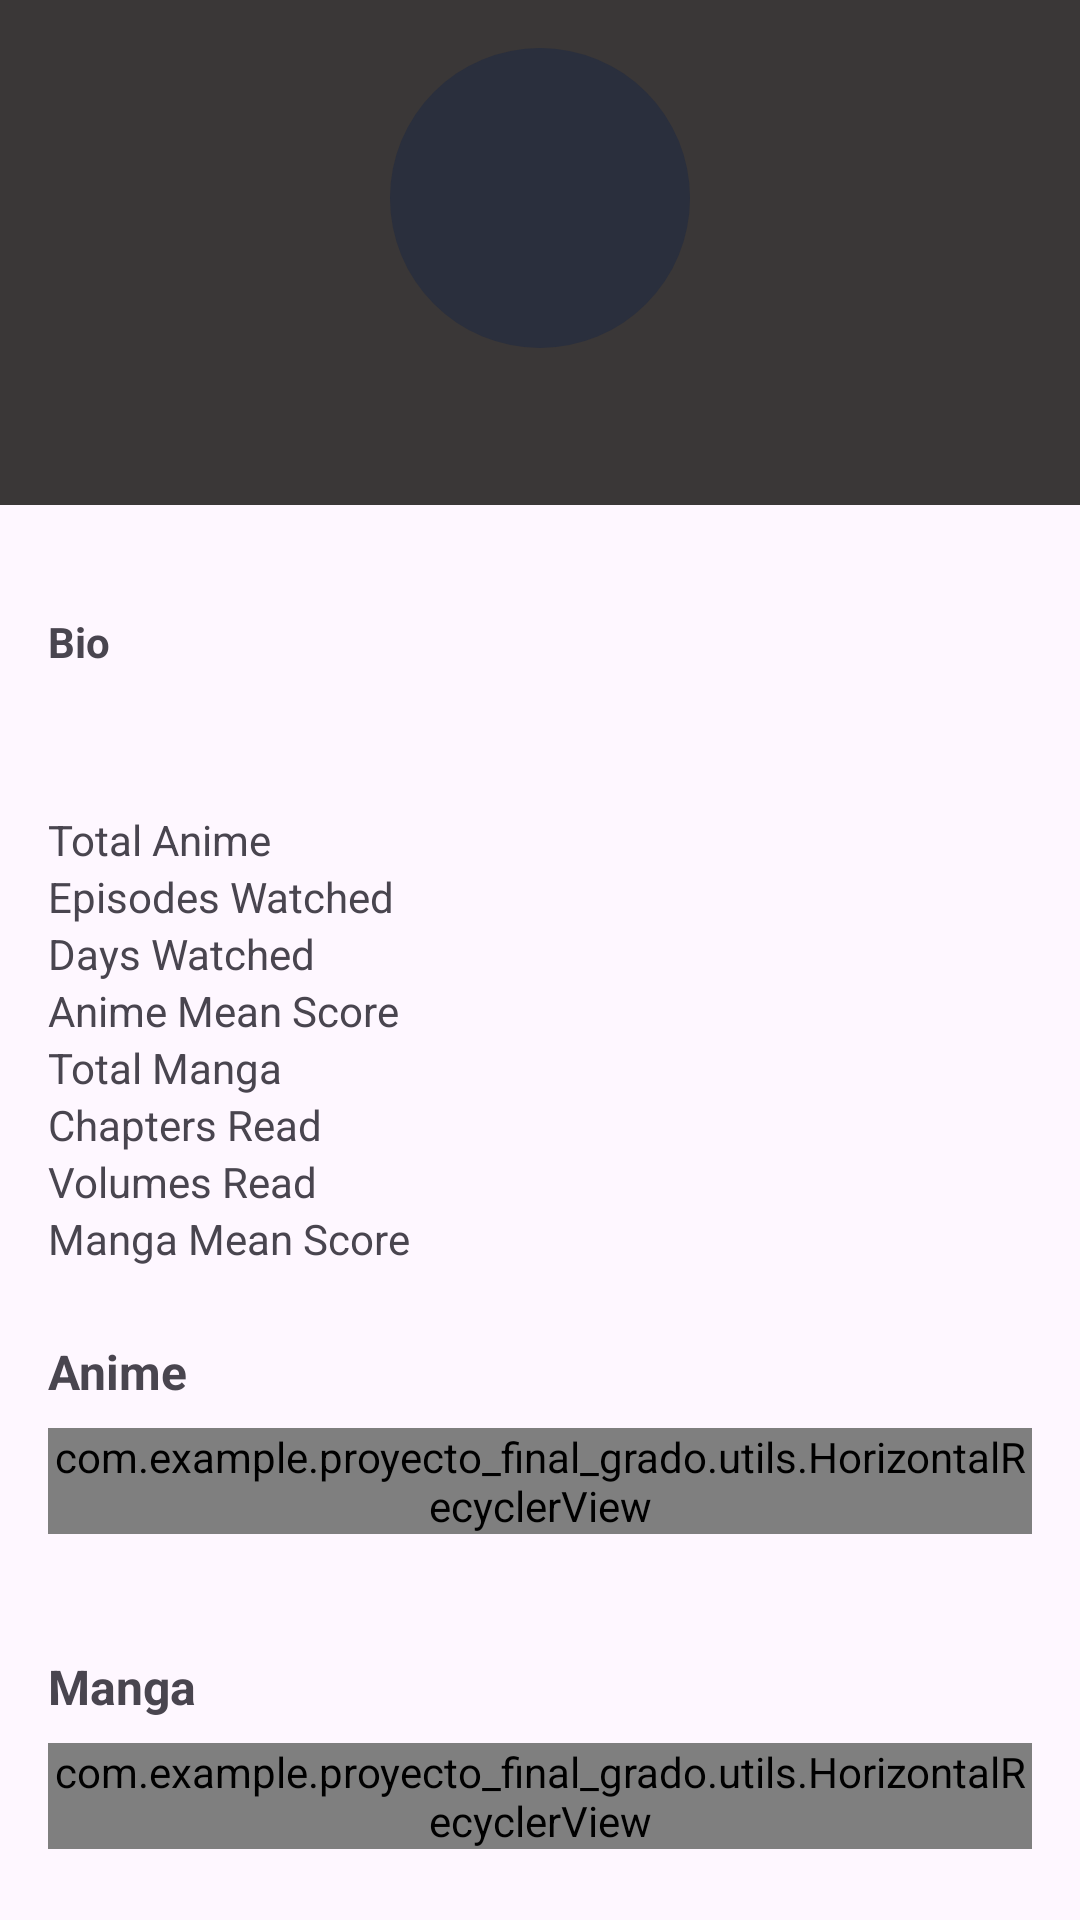

The Android layout XML behind this screen, and the referenced resources:
<!-- AndroidManifest.xml: application theme Theme.Proyecto_Final_Grado -->
<!-- res/layout/fragment_profile.xml -->
<?xml version="1.0" encoding="utf-8"?>
<androidx.coordinatorlayout.widget.CoordinatorLayout xmlns:android="http://schemas.android.com/apk/res/android"
    xmlns:app="http://schemas.android.com/apk/res-auto"
    android:layout_width="match_parent"
    android:layout_height="match_parent">

        <com.google.android.material.appbar.AppBarLayout
            android:id="@+id/appBarLayout"
            android:layout_width="match_parent"
            android:layout_height="wrap_content"
            android:theme="@style/ThemeOverlay.Material3.Dark.ActionBar">



            <androidx.constraintlayout.widget.ConstraintLayout
                android:layout_width="match_parent"
                android:layout_height="wrap_content"

                android:background="@color/background">

                <ImageView
                    android:id="@+id/backgroundImage"
                    android:layout_width="0dp"
                    android:layout_height="0dp"
                    android:scaleType="centerCrop"
                    android:contentDescription="@string/background_image"
                    app:layout_constraintTop_toTopOf="parent"
                    app:layout_constraintBottom_toBottomOf="parent"
                    app:layout_constraintStart_toStartOf="parent"
                    app:layout_constraintEnd_toEndOf="parent" />

                <androidx.constraintlayout.widget.ConstraintLayout
                    android:id="@+id/profileContent"
                    android:layout_width="0dp"
                    android:layout_height="wrap_content"
                    android:padding="16dp"
                    app:layout_constraintTop_toTopOf="parent"
                    app:layout_constraintBottom_toBottomOf="parent"
                    app:layout_constraintStart_toStartOf="parent"
                    app:layout_constraintEnd_toEndOf="parent">

                        <com.google.android.material.imageview.ShapeableImageView
                            android:id="@+id/profileImage"
                            android:layout_width="100dp"
                            android:layout_height="100dp"
                            android:contentDescription="@string/profile_picture"
                            android:scaleType="centerCrop"
                            android:background="@drawable/circle_background"
                            app:layout_constraintTop_toTopOf="parent"
                            app:layout_constraintStart_toStartOf="parent"
                            app:layout_constraintEnd_toEndOf="parent" />

                        <TextView
                            android:id="@+id/usernameText"
                            android:layout_width="wrap_content"
                            android:layout_height="wrap_content"
                            android:layout_marginTop="12dp"
                            android:textSize="18sp"
                            android:textStyle="bold"
                            android:textColor="@color/textPrimary"
                            app:layout_constraintTop_toBottomOf="@id/profileImage"
                            app:layout_constraintStart_toStartOf="parent"
                            app:layout_constraintEnd_toEndOf="parent" />

                        <ImageButton
                            android:id="@+id/settingsButton"
                            android:layout_width="40dp"
                            android:layout_height="40dp"
                            android:background="?attr/selectableItemBackgroundBorderless"
                            android:src="@drawable/ic_more"
                            android:contentDescription="@string/config"
                            app:layout_constraintEnd_toEndOf="parent"
                            app:layout_constraintTop_toTopOf="parent" />
                </androidx.constraintlayout.widget.ConstraintLayout>
            </androidx.constraintlayout.widget.ConstraintLayout>
        </com.google.android.material.appbar.AppBarLayout>

    <androidx.core.widget.NestedScrollView
        android:layout_width="match_parent"
        android:layout_height="match_parent"
        app:layout_behavior="@string/appbar_scrolling_view_behavior">

        <LinearLayout
            android:layout_width="match_parent"
            android:layout_height="wrap_content"
            android:orientation="vertical"
            android:padding="16dp">

            <TextView
                android:id="@+id/bioTitle"
                android:layout_width="wrap_content"
                android:layout_height="wrap_content"
                android:text="@string/bio"
                android:textStyle="bold"
                android:layout_marginTop="20dp"
                app:layout_constraintTop_toBottomOf="@id/usernameText"
                app:layout_constraintStart_toStartOf="parent" />

            <TextView
                android:id="@+id/bioText"
                android:layout_width="match_parent"
                android:layout_height="wrap_content"
                android:text=""
                android:layout_marginTop="4dp"
                app:layout_constraintTop_toBottomOf="@id/bioTitle"
                app:layout_constraintStart_toStartOf="parent" />

            <GridLayout
                android:id="@+id/statsGrid"
                android:layout_width="match_parent"
                android:layout_height="wrap_content"
                android:layout_marginTop="24dp"
                android:columnCount="2"
                app:layout_constraintTop_toBottomOf="@id/bioText"
                app:layout_constraintStart_toStartOf="parent">

                
                <TextView android:text="@string/total_anime" />
                <TextView android:id="@+id/statTotalAnime" android:text="" android:layout_marginStart="10dp"/>

                <TextView android:text="@string/episodes_watched"/>
                <TextView android:id="@+id/statEpisodes" android:text="" android:layout_marginStart="10dp"/>

                <TextView android:text="@string/days_watched"/>
                <TextView android:id="@+id/statDays" android:text="" android:layout_marginStart="10dp"/>

                <TextView android:text="@string/anime_mean_score" />
                <TextView android:id="@+id/statAnimeScore" android:text="" android:layout_marginStart="10dp"/>

                <TextView android:text="@string/total_manga" />
                <TextView android:id="@+id/statTotalManga" android:text="" android:layout_marginStart="10dp"/>

                <TextView android:text="@string/chapters_read" />
                <TextView android:id="@+id/statChapters" android:text=""  android:layout_marginStart="10dp"/>

                <TextView android:text="@string/volumes_read" />
                <TextView android:id="@+id/statVolumes" android:text="" android:layout_marginStart="10dp"/>

                <TextView android:text="@string/manga_mean_score"/>
                <TextView android:id="@+id/statMangaScore" android:text="" android:layout_marginStart="10dp"/>

            </GridLayout>

            <TextView
                android:id="@+id/tvAnime"
                android:layout_width="wrap_content"
                android:layout_height="wrap_content"
                android:text="@string/anime"
                android:textSize="16sp"
                android:textStyle="bold"
                android:layout_marginTop="24dp"
                />

            <com.example.proyecto_final_grado.utils.HorizontalRecyclerView
                android:id="@+id/favAnimeRecyclerView"
                android:layout_width="match_parent"
                android:layout_height="wrap_content"
                android:layout_marginTop="8dp"
                android:layout_marginBottom="16dp"
                android:orientation="horizontal" />

            <TextView
                android:id="@+id/tvManga"
                android:layout_width="wrap_content"
                android:layout_height="wrap_content"
                android:text="@string/manga"
                android:textSize="16sp"
                android:textStyle="bold"
                android:layout_marginTop="24dp"
                />

            <com.example.proyecto_final_grado.utils.HorizontalRecyclerView
                android:id="@+id/favMangaRecyclerView"
                android:layout_width="match_parent"
                android:layout_height="wrap_content"
                android:layout_marginTop="8dp"
                android:layout_marginBottom="16dp"
                android:orientation="horizontal" />

            <TextView
                android:id="@+id/tvCharacters"
                android:layout_width="wrap_content"
                android:layout_height="wrap_content"
                android:text="@string/characters"
                android:textSize="16sp"
                android:textStyle="bold"
                android:layout_marginTop="24dp"
                 />

            <com.example.proyecto_final_grado.utils.HorizontalRecyclerView
                android:id="@+id/favCharactersRecyclerView"
                android:layout_width="match_parent"
                android:layout_height="wrap_content"
                android:layout_marginTop="8dp"
                android:layout_marginBottom="16dp"
                android:orientation="horizontal" />

            <TextView
                android:id="@+id/tvStaff"
                android:layout_width="wrap_content"
                android:layout_height="wrap_content"
                android:text="@string/staff"
                android:textSize="16sp"
                android:textStyle="bold"
                android:layout_marginTop="24dp"
                 />

            <com.example.proyecto_final_grado.utils.HorizontalRecyclerView
                android:id="@+id/favStaffRecyclerView"
                android:layout_width="match_parent"
                android:layout_height="wrap_content"
                android:layout_marginTop="8dp"
                android:layout_marginBottom="24dp"
                android:orientation="horizontal" />

            <TextView
                android:id="@+id/tvStudio"
                android:layout_width="wrap_content"
                android:layout_height="wrap_content"
                android:text="@string/studios"
                android:textSize="16sp"
                android:textStyle="bold"
                android:layout_marginTop="24dp"
                 />

            <com.example.proyecto_final_grado.utils.HorizontalRecyclerView
                android:id="@+id/favStudioRecyclerView"
                android:layout_width="match_parent"
                android:layout_height="wrap_content"
                android:layout_marginTop="8dp"
                android:layout_marginBottom="24dp"
                android:orientation="horizontal" />

            <View
                android:layout_width="match_parent"
                android:layout_height="80dp" />


        </LinearLayout>

    </androidx.core.widget.NestedScrollView>


</androidx.coordinatorlayout.widget.CoordinatorLayout>
<!-- resources referenced by this layout -->
<resources>
  <color name="background">#3A3737</color>
  <color name="textPrimary">#FFFFFF</color>
  <!-- drawable circle_background (drawable) -->
  <?xml version="1.0" encoding="utf-8"?>
  <shape xmlns:android="http://schemas.android.com/apk/res/android"
      android:shape="oval">
      <solid android:color="@color/circleBackground" />
  </shape>
  <string name="anime">Anime</string>
  <string name="anime_mean_score">Anime Mean Score</string>
  <string name="background_image">Background Image</string>
  <string name="bio">Bio</string>
  <string name="chapters_read">Chapters Read</string>
  <string name="characters">Characters</string>
  <string name="config">Config</string>
  <string name="days_watched">Days Watched</string>
  <string name="episodes_watched">Episodes Watched</string>
  <string name="manga">Manga</string>
  <string name="manga_mean_score">Manga Mean Score</string>
  <string name="profile_picture">Profile Picture</string>
  <string name="staff">Staff</string>
  <string name="studios">Studios</string>
  <string name="total_anime">Total Anime</string>
  <string name="total_manga">Total Manga</string>
  <string name="volumes_read">Volumes Read</string>
  <style name="Theme.Proyecto_Final_Grado" parent="Base.Theme.Proyecto_Final_Grado" />
  <color name="circleBackground">#2A2F3D</color>
  <style name="Base.Theme.Proyecto_Final_Grado" parent="Theme.Material3.DayNight.NoActionBar">
          
          
      </style>
</resources>
